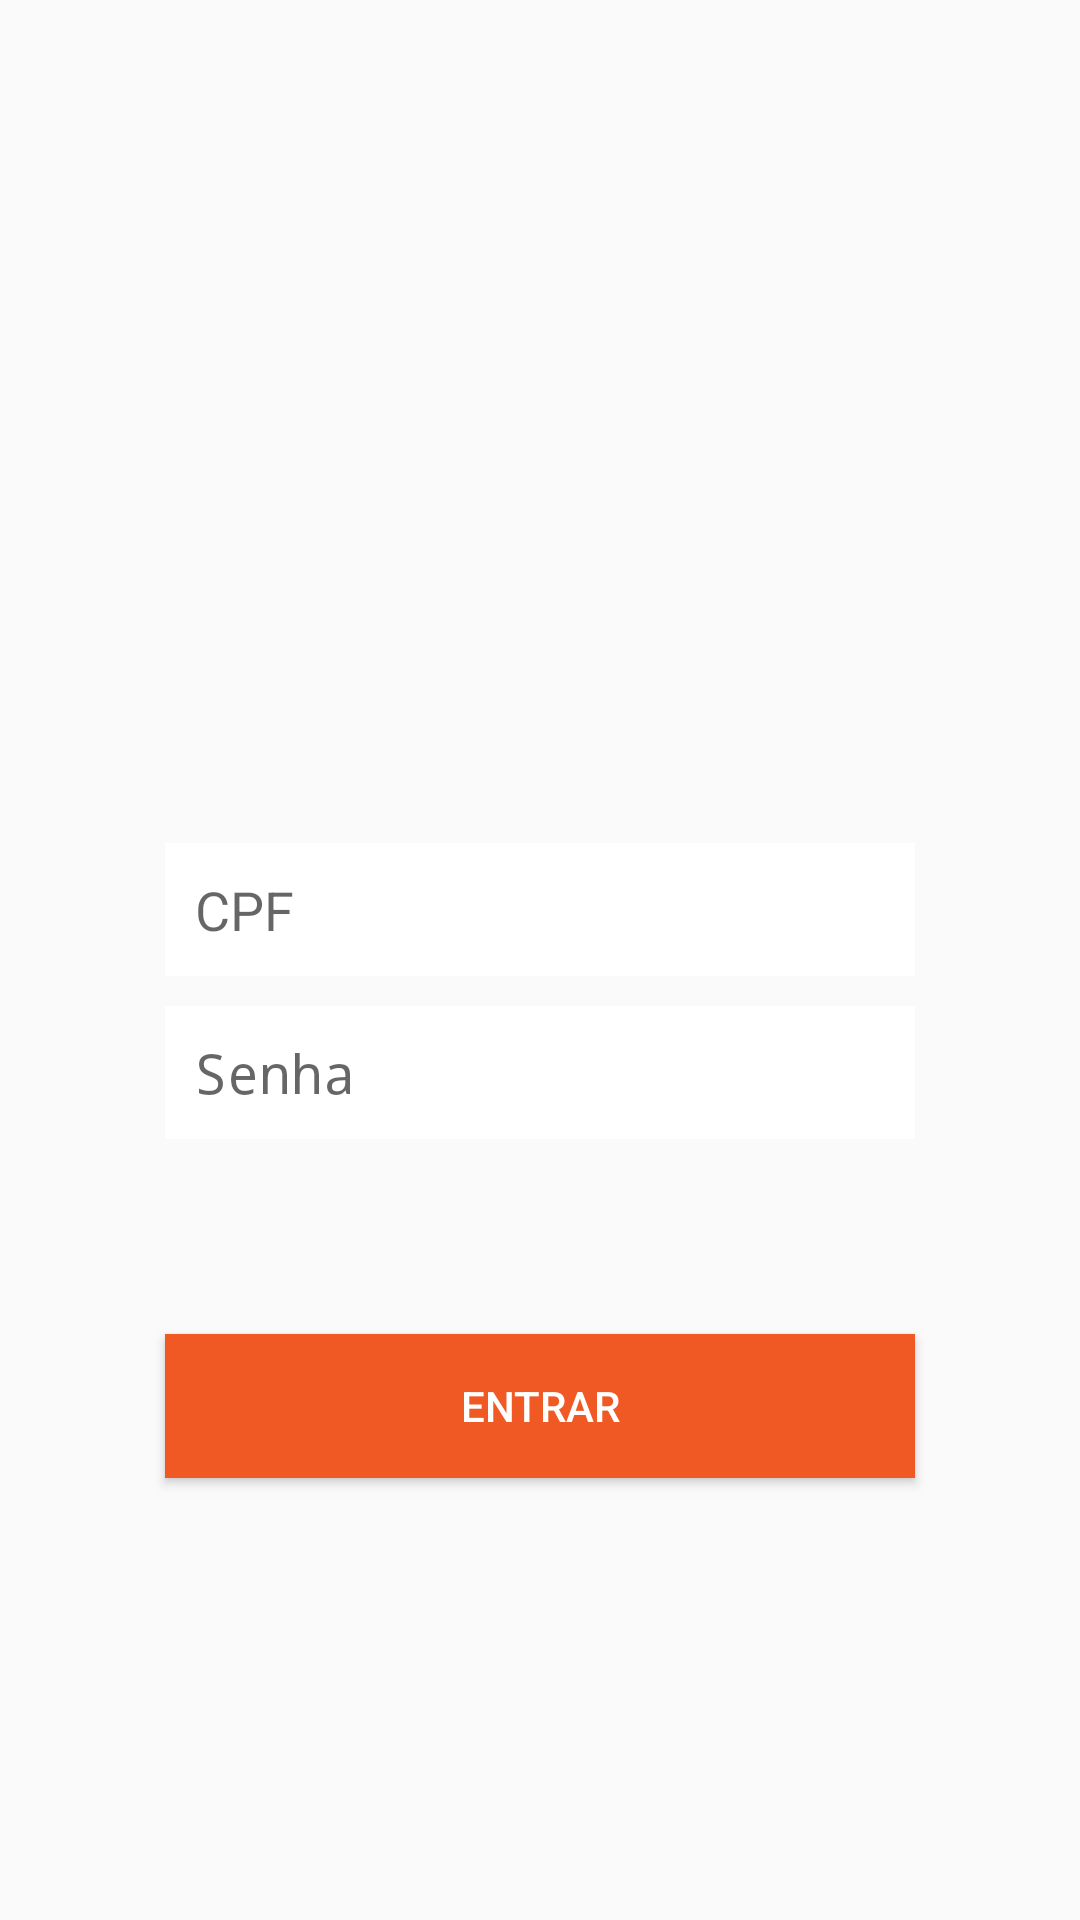

This screen was rendered from an Android layout file. Write that file and the resources it references.
<!-- AndroidManifest.xml: activity theme Theme.AppCompat.Light.NoActionBar -->
<!-- res/layout/activity_login.xml -->
<?xml version="1.0" encoding="utf-8"?>
<LinearLayout xmlns:android="http://schemas.android.com/apk/res/android"
    xmlns:tools="http://schemas.android.com/tools"
    android:layout_width="match_parent"
    android:layout_height="match_parent"
    android:background="@drawable/fundo"
    android:gravity="center_vertical"
    android:orientation="vertical"
    android:padding="50dp"
    tools:context="com.androidigniter.loginandregistration.LoginActivity">

    <ImageView
        android:id="@+id/imageView"
        android:layout_width="match_parent"
        android:layout_height="119dp"
        android:layout_marginBottom="60sp"
        android:layout_marginTop="-60sp"
        android:baselineAlignBottom="false"
        android:src="@drawable/logo" />

    <EditText
        android:id="@+id/etLoginUsername"
        android:layout_width="match_parent"
        android:layout_height="wrap_content"
        android:layout_margin="5dp"
        android:background="@android:color/white"
        android:hint="@string/username"
        android:inputType="number"
        android:padding="10dp" />


    <EditText
        android:id="@+id/etLoginPassword"
        android:layout_width="match_parent"
        android:layout_height="wrap_content"
        android:layout_margin="5dp"
        android:background="@android:color/white"
        android:hint="@string/password"
        android:inputType="textPassword"
        android:padding="10dp" />

    <Button
        android:id="@+id/btnLogin"
        android:layout_width="match_parent"
        android:layout_height="wrap_content"
        android:layout_marginRight="5dp"
        android:layout_marginLeft="5dp"
        android:layout_marginTop="60dp"
        android:layout_marginBottom="-10dp"
        android:background="#f05924"
        android:text="@string/sign_in"
        android:textColor="@android:color/white" />

</LinearLayout>
<!-- resources referenced by this layout -->
<resources>
  <string name="password">Senha</string>
  <string name="sign_in">Entrar</string>
  <string name="username">CPF</string>
</resources>
